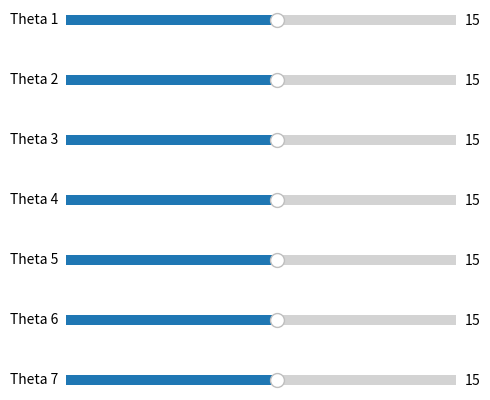

Reproduce this figure in Python.
import numpy as np
import matplotlib.pyplot as plt
from mpl_toolkits import mplot3d
from matplotlib import cm
from matplotlib.widgets import Slider

fig,ax = plt.subplots()
plt.subplots_adjust(left=0, bottom=0, right=1, top=1)
ax = plt.axes(projection="3d")

def matriz_rotacion_z(grados):
    rad = grados/180*np.pi
    rotacion = np.array([[np.cos(rad),-np.sin(rad), 0, 0],
                        [np.sin(rad),np.cos(rad), 0, 0],
                        [0, 0, 1, 0],
                        [0, 0, 0, 1]])
    return rotacion
    
def matriz_rotacion_y(grados):
    rad = grados/180*np.pi
    rotacion = np.array([[np.cos(rad), 0, -np.sin(rad), 0],
                        [0, 1, 0, 0],
                        [np.sin(rad), 0, np.cos(rad),0 ],
                        [0, 0, 0,1]])
    return rotacion

def matriz_rotacion_x(grados):
    rad = grados/180*np.pi
    rotacion = np.array([[1, 0, 0,0],
                        [0, np.cos(rad), -np.sin(rad),0],
                        [0, np.sin(rad), np.cos(rad),0],
                        [0, 0, 0,1]])
    return rotacion


def matriz_traslacion_x(x):
    traslacion = np.array([[1,0,0,x],
                            [0,1,0,0],
                            [0,0,1,0],
                            [0,0,0,1]])
    return traslacion

def matriz_traslacion_y(y):
    traslacion = np.array([[1,0,0,0],
                            [0,1,0,y],
                            [0,0,1,0],
                            [0,0,0,1]])
    return traslacion

def matriz_traslacion_z(z):
    traslacion = np.array([[1,0,0,0],
                            [0,1,0,0],
                            [0,0,1,z],
                            [0,0,0,1]])
    return traslacion

def configuracion_grafica():
    plt.title("Robot 14 g.d.l YUMI", x = 0, y = 27)
    ax.set_xlim(-30,30)
    ax.set_ylim(-30,30)
    ax.set_zlim(-30,30)
    ax.set_xlabel("x")
    ax.set_ylabel("y")
    ax.set_zlabel("z")
    ax.view_init(elev=25,azim=30) #Vista

def sistema_coordenadas(a,b,c,a_f,b_f,c_f):
    x = [a,a_f]
    y = [b,b_f]
    z = [c,c_f]

    ax.plot3D(x,[b,b],[c,c],color="red")
    ax.plot3D([a,a],y,[c,c],color="blue")
    ax.plot3D([a,a],[b,b],z,color="green")

def sistema_coordenadas_movil(matriz_rotacion):
    r_11 = matriz_rotacion[0,0]
    r_12 = matriz_rotacion[1,0]
    r_13 = matriz_rotacion[2,0]
    r_21 = matriz_rotacion[0,1]
    r_22 = matriz_rotacion[1,1]
    r_23 = matriz_rotacion[2,1]
    r_31 = matriz_rotacion[0,2]
    r_32 = matriz_rotacion[1,2]
    r_33 = matriz_rotacion[2,2]

    dx = matriz_rotacion[0,3]
    dy = matriz_rotacion[1,3]
    dz = matriz_rotacion[2,3]

    ax.plot3D([dx,dx+r_11],[dy,dy+r_12],[dz,dz+r_13],color="c")
    ax.plot3D([dx,dx+r_21],[dy,dy+r_22],[dz,dz+r_23],color="m")
    ax.plot3D([dx,dx+r_31],[dy,dy+r_32],[dz,dz+r_33],color="y")

def robotyumi(theta1,d1,a1,alpha1, theta2,d2,a2,alpha2, theta3,d3,a3,alpha3, theta4,d4,a4,alpha4,
            theta5,d5,a5,alpha5, theta6,d6,a6,alpha6, theta7,d7,a7,alpha7):
    A0 = np.eye(4)
    A_0_1 = denavit_hartenberg(theta1,d1,a1,alpha1)    
    A_1_2 = denavit_hartenberg2(theta2,d2,a2,alpha2)
    A_2_3 = denavit_hartenberg(theta3,d3,a3,alpha3)
    A_3_4 = denavit_hartenberg2(theta4,d4,a4,alpha4)   
    A_4_5 = denavit_hartenberg(theta5,d5,a5,alpha5)
    A_5_6 = denavit_hartenberg2(theta6,d6,a6,alpha6)
    A_6_7 = denavit_hartenberg(theta7,d7,a7,alpha7)

    A_0_2 = A_0_1 @ A_1_2
    A_0_3 = A_0_2 @ A_2_3
    A_0_4 = A_0_3 @ A_3_4
    A_0_5 = A_0_4 @ A_4_5
    A_0_6 = A_0_5 @ A_5_6
    A_0_7 = A_0_6 @ A_6_7

    sistema_coordenadas_movil(A0)
    sistema_coordenadas_movil(A_0_1)
    sistema_coordenadas_movil(A_0_2)
    sistema_coordenadas_movil(A_0_3)
    sistema_coordenadas_movil(A_0_4)
    sistema_coordenadas_movil(A_0_5)
    sistema_coordenadas_movil(A_0_6)
    sistema_coordenadas_movil(A_0_7)

    ax.plot3D([A0[0,3],A_0_1[0,3]],[A0[1,3],A_0_1[1,3]],[A0[2,3],A_0_1[2,3]], color='red')
    ax.plot3D([A_0_1[0,3],A_0_2[0,3]],[A_0_1[1,3],A_0_2[1,3]],[A_0_1[2,3],A_0_2[2,3]], color='red')
    ax.plot3D([A_0_2[0,3],A_0_3[0,3]],[A_0_2[1,3],A_0_3[1,3]],[A_0_2[2,3],A_0_3[2,3]], color='red')
    ax.plot3D([A_0_3[0,3],A_0_4[0,3]],[A_0_3[1,3],A_0_4[1,3]],[A_0_3[2,3],A_0_4[2,3]], color='red')
    ax.plot3D([A_0_4[0,3],A_0_5[0,3]],[A_0_4[1,3],A_0_5[1,3]],[A_0_4[2,3],A_0_5[2,3]], color='red')
    ax.plot3D([A_0_5[0,3],A_0_6[0,3]],[A_0_5[1,3],A_0_6[1,3]],[A_0_5[2,3],A_0_6[2,3]], color='red')
    ax.plot3D([A_0_6[0,3],A_0_7[0,3]],[A_0_6[1,3],A_0_7[1,3]],[A_0_6[2,3],A_0_7[2,3]], color='red')

def denavit_hartenberg(theta,d,a,alpha):  # Denavit–Hartenberg
    MT = matriz_rotacion_z(theta)@matriz_traslacion_z(d)@matriz_traslacion_x(a)@matriz_rotacion_x(alpha)
    #MT = matriz_rotacion_x(theta)@matriz_traslacion_x(d)@matriz_traslacion_y(a)@matriz_rotacion_y(alpha)
    return(MT)

def denavit_hartenberg2(theta,d,a,alpha):  # Denavit–Hartenberg
    #MT = matriz_rotacion_z(theta)@matriz_traslacion_z(d)@matriz_traslacion_x(a)@matriz_rotacion_x(alpha)
    MT = matriz_rotacion_x(theta)@matriz_traslacion_x(d)@matriz_traslacion_y(a)@matriz_rotacion_y(alpha)
    return(MT)


def actualizacion_juntas(val):
    plt.figure(1)
    ax.cla()
    configuracion_grafica()
    #robotyumi(sld_ang1.val, 0, 10, 0, sld_ang2.val, 0, 7, 0)
    robotyumi(sld_ang1.val,16.6,0,0, sld_ang2.val,0,3,0, sld_ang3.val,25.15,-3,-90, sld_ang4.val,0,4.05,90,
            sld_ang5.val,26.5,-4.05,-90, sld_ang6.val,0,2.7,90, sld_ang7.val,3.6,-2.7,-90)

    plt.draw()
    plt.pause(1e-9)

plt.figure(2,figsize=([6,4]))
ax1 = plt.axes([0.2, 0.92, 0.65, 0.05])
ax2 = plt.axes([0.2, 0.77, 0.65, 0.05])
ax3 = plt.axes([0.2, 0.62, 0.65, 0.05])
ax4 = plt.axes([0.2, 0.47, 0.65, 0.05])
ax5 = plt.axes([0.2, 0.32, 0.65, 0.05])
ax6 = plt.axes([0.2, 0.17, 0.65, 0.05])
ax7 = plt.axes([0.2, 0.02, 0.65, 0.05])

sld_ang1 = Slider(ax1, "Theta 1", -180, 180, valinit=15)
sld_ang2 = Slider(ax2, "Theta 2", -180, 180, valinit=15)
sld_ang3 = Slider(ax3, "Theta 3", -180, 180, valinit=15)
sld_ang4 = Slider(ax4, "Theta 4", -180, 180, valinit=15)
sld_ang5 = Slider(ax5, "Theta 5", -180, 180, valinit=15)
sld_ang6 = Slider(ax6, "Theta 6", -180, 180, valinit=15)
sld_ang7 = Slider(ax7, "Theta 7", -180, 180, valinit=15)


plt.figure(1)
sistema_coordenadas(0,0,0,1,1,1)
#robotyumi(0,166,-30,-90, 0,0,30,90)


sld_ang1.on_changed(actualizacion_juntas)
sld_ang2.on_changed(actualizacion_juntas)
sld_ang3.on_changed(actualizacion_juntas)
sld_ang4.on_changed(actualizacion_juntas)
sld_ang5.on_changed(actualizacion_juntas)
sld_ang6.on_changed(actualizacion_juntas)
sld_ang7.on_changed(actualizacion_juntas)

# robot_yumi_animado(90,0,10,0, 45,0,7,0)

configuracion_grafica()
robotyumi(0,166,-30,-90, 0,0,30,90, 180,251,40.5,-90, 0,100,0,90, 180,250,27,-90, 0,0,30,90, 180,251,40.5,-90)

plt.show()
